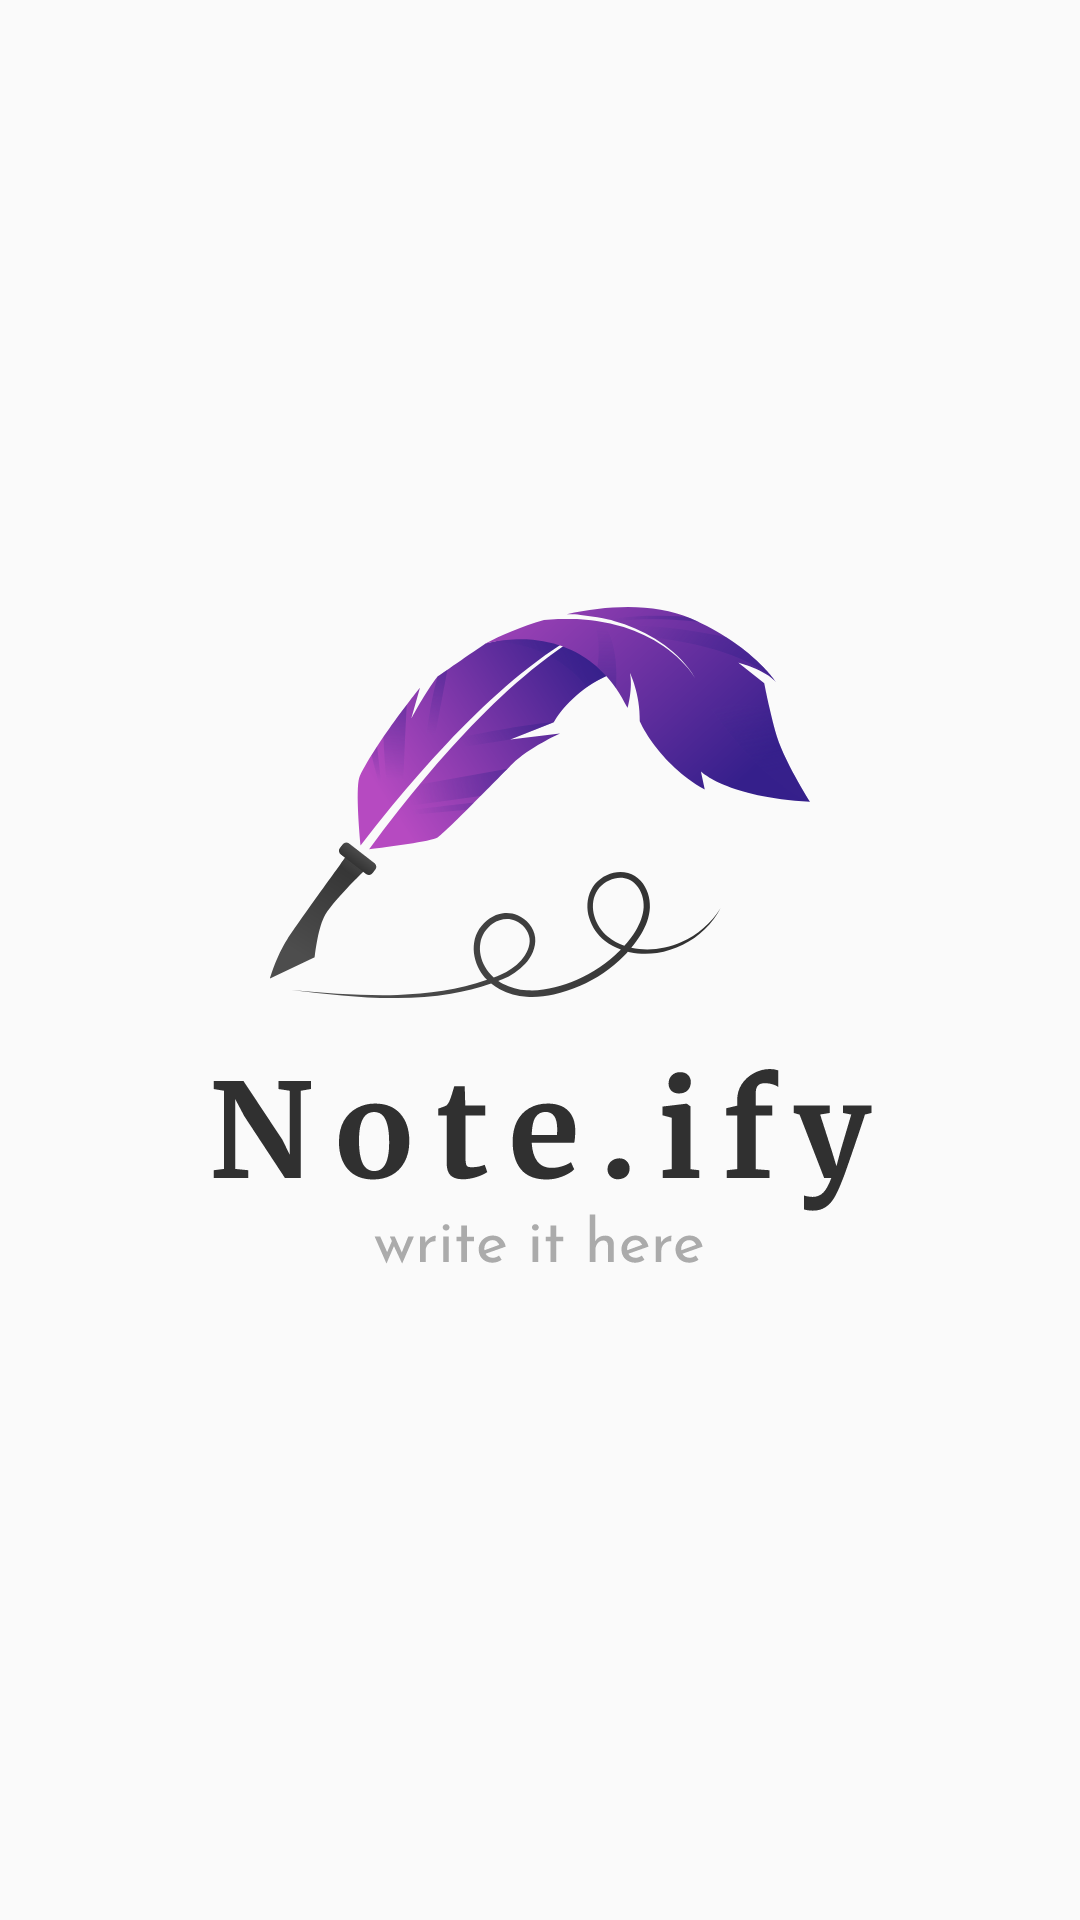

This screen was rendered from an Android layout file. Write that file and the resources it references.
<!-- AndroidManifest.xml: application theme Theme.Noteify -->
<!-- res/layout/activity_splash.xml -->
<?xml version="1.0" encoding="utf-8"?>
<androidx.constraintlayout.widget.ConstraintLayout xmlns:android="http://schemas.android.com/apk/res/android"
    xmlns:app="http://schemas.android.com/apk/res-auto"
    xmlns:tools="http://schemas.android.com/tools"
    android:layout_width="match_parent"
    android:layout_height="match_parent"
    tools:context=".view.activity.SplashActivity">

    <ImageView
        android:id="@+id/splash_logo"
        android:layout_width="256dp"
        android:layout_height="256dp"
        android:background="@drawable/logo"
        app:layout_constraintBottom_toBottomOf="parent"
        app:layout_constraintEnd_toEndOf="parent"
        app:layout_constraintStart_toStartOf="parent"
        app:layout_constraintTop_toTopOf="parent" />
</androidx.constraintlayout.widget.ConstraintLayout>
<!-- resources referenced by this layout -->
<resources>
  <!-- drawable logo: vector/xml drawable (drawable, 23715 chars, omitted) -->
  <style name="Theme.Noteify" parent="Base.Theme.Noteify" />
  <style name="Base.Theme.Noteify" parent="Theme.AppCompat.Light.NoActionBar">
          
          
      </style>
</resources>
